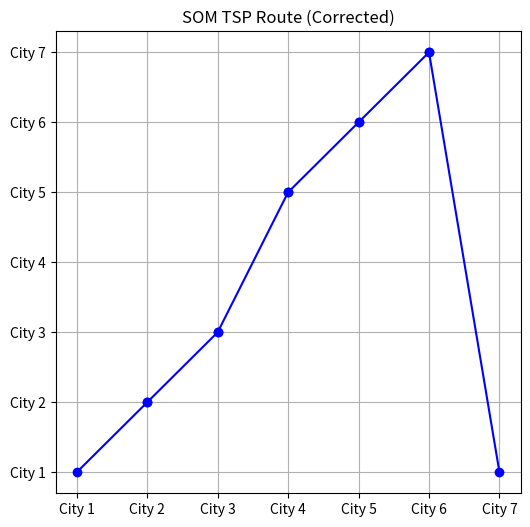

Reproduce this figure in Python.
import numpy as np
import matplotlib.pyplot as plt

# Define adjacency matrix (TSP distances between cities)
distances = np.array([
    [0, 10, 12, np.inf, np.inf, np.inf, 12],
    [10, 0, 8, 12, np.inf, np.inf, np.inf],
    [12, 8, 0, 11, 3, np.inf, 9],
    [np.inf, 12, 11, 0, 11, 10, np.inf],
    [np.inf, np.inf, 3, 11, 0, 6, 7],
    [np.inf, np.inf, np.inf, 10, 6, 0, 9],
    [12, np.inf, 9, np.inf, 7, 9, 0]
])

num_cities = distances.shape[0] #This determines the number of cities from the adjacency matrix distances.
num_neurons = num_cities * 2 #This sets the number of neurons in the Self-Organizing Map (SOM). 
iterations = 5000 #This sets the number of training iterations for the SOM algorithm.
learning_rate = 0.8
neighborhood_size = num_neurons // 2

# Initialize neurons randomly
neurons = np.random.choice(num_cities, num_neurons, replace=True)

# Gaussian neighborhood function
def neighborhood(winner_idx, size):
    distances = np.abs(np.arange(num_neurons) - winner_idx)
    return np.exp(-(distances ** 2) / (2 * (size ** 2)))

# Training loop
for i in range(iterations):
    city_idx = np.random.randint(num_cities)  
    neuron_distances = np.array([distances[city_idx, n] for n in neurons])

    # Ignore infinite distances
    valid_indices = np.where(neuron_distances != np.inf)[0]
    if len(valid_indices) == 0:
        continue  

    winner_idx = valid_indices[np.argmin(neuron_distances[valid_indices])]

    # Update neurons
    influence = neighborhood(winner_idx, neighborhood_size)
    for j in range(len(neurons)):
        if distances[neurons[j], city_idx] != np.inf:
            neurons[j] = city_idx if np.random.rand() < influence[j] else neurons[j]

    learning_rate *= 0.9997
    neighborhood_size *= 0.9997
    neighborhood_size = max(neighborhood_size, 1)

# Extract final route, ensuring unique cities
final_route = []
visited = set()
for city in neurons:
    if city not in visited:
        final_route.append(city)
        visited.add(city)

# Ensure all cities appear exactly once
missing_cities = set(range(num_cities)) - set(final_route)

# Insert missing cities at best positions
for city in missing_cities:
    best_position = None
    best_cost = float('inf')

    for i in range(len(final_route) - 1):
        city_a, city_b = final_route[i], final_route[i + 1]

        # Only insert if valid connections exist
        if distances[city_a, city] != np.inf and distances[city, city_b] != np.inf:
            insertion_cost = distances[city_a, city] + distances[city, city_b] - distances[city_a, city_b]
            if insertion_cost < best_cost:
                best_cost = insertion_cost
                best_position = i + 1

    # Insert the missing city at the best position found
    if best_position is not None:
        final_route.insert(best_position, city)
    else:
        print(f" WARNING: City {city} could not be inserted due to missing connections!")

#  Ensure city 6 is in the route
if 6 not in final_route:
    print(" WARNING: City 6 is missing! Forcing it into the route.")
    final_route.append(6)

# Ensure the route forms a cycle
if final_route[0] != final_route[-1]:
    final_route.append(final_route[0])

#  Validate route connections
valid_route = True
for i in range(len(final_route) - 1):
    d = distances[final_route[i], final_route[i+1]]
    print(f"Distance from {final_route[i]} to {final_route[i+1]}: {d}")

    if d == np.inf:
        valid_route = False

#  If invalid, regenerate using Nearest-Neighbor heuristic
if not valid_route:
    print("Invalid route detected! Using Nearest Neighbor...")
    unvisited = set(range(1, num_cities))
    valid_route = [0]

    while unvisited:
        last = valid_route[-1]
        nearest_city = min(unvisited, key=lambda c: distances[last, c] if distances[last, c] != np.inf else np.inf)
        
        if distances[last, nearest_city] == np.inf:
            total_distance = np.inf
            print("No fully connected route found.")
            break

        valid_route.append(nearest_city)
        unvisited.remove(nearest_city)

    valid_route.append(0)  
    final_route = valid_route

# Convert to integers
final_route = [int(city) for city in final_route]

# Compute total distance
total_distance = sum(
    distances[final_route[i], final_route[i+1]] for i in range(len(final_route)-1)
)

# Print results
print("Final TSP Route:", final_route)
print("Total Distance:", total_distance)

# Plot the route
plt.figure(figsize=(6, 6))
plt.title("SOM TSP Route (Corrected)")

# Plot city connections
for i in range(len(final_route) - 1):
    plt.plot([i, i+1], [final_route[i], final_route[i+1]], 'bo-')
# Convert indexes to human-readable city numbers (1-based)
human_readable_route = [city + 1 for city in final_route]

print("Final TSP Route (City Numbers):", human_readable_route)
print("Total Distance:", total_distance)

plt.xticks(range(num_cities), labels=[f'City {i+1}' for i in range(num_cities)])
plt.yticks(range(num_cities), labels=[f'City {i+1}' for i in range(num_cities)])
plt.grid()
plt.show()
